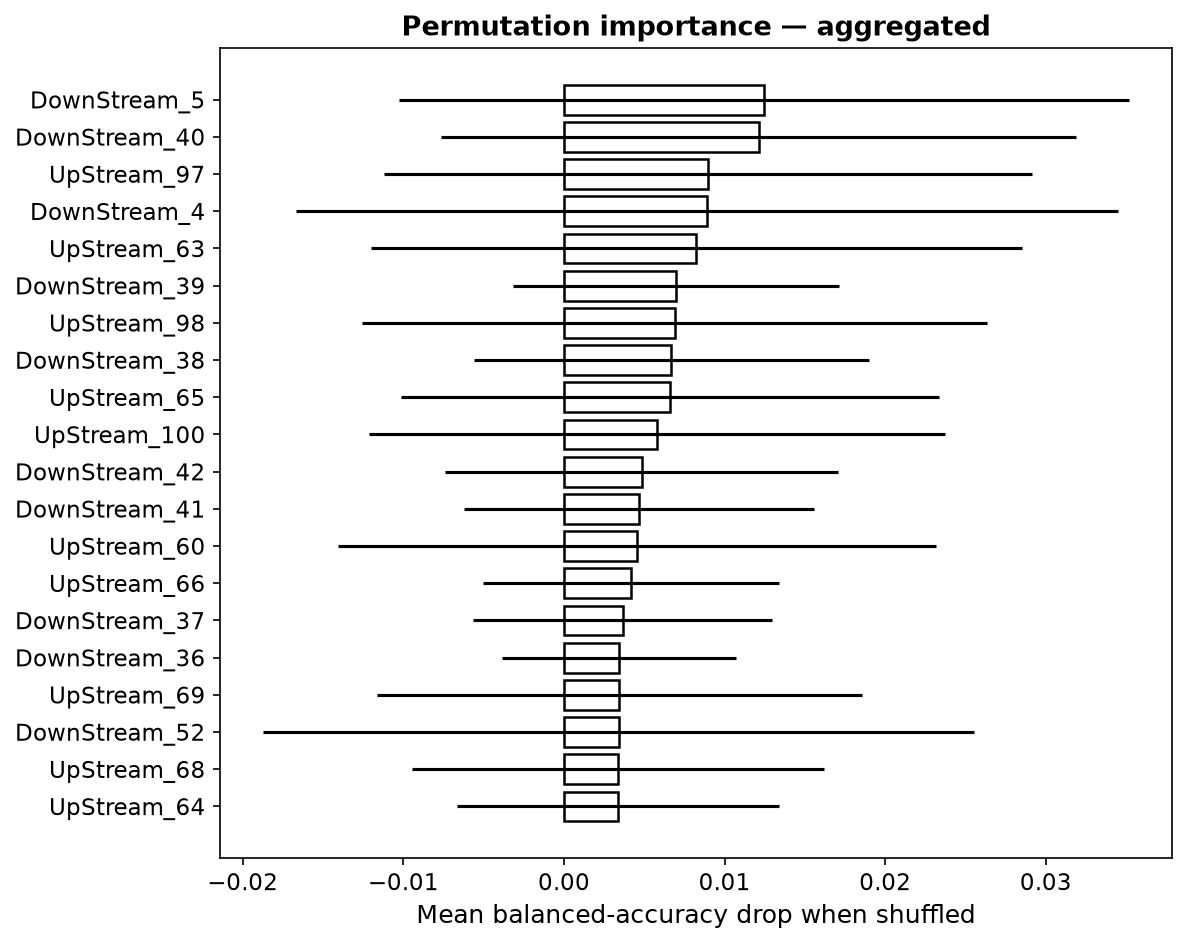

The data file committed next to this chart (first rows):
feature, importance_mean, importance_std
DownStream_5, 0.01244, 0.02272
DownStream_40, 0.01212, 0.01978
UpStream_97, 0.008963, 0.02017
DownStream_4, 0.008926, 0.02559
UpStream_63, 0.008246, 0.02026
DownStream_39, 0.006976, 0.01013
UpStream_98, 0.006899, 0.01946
DownStream_38, 0.006688, 0.0123
UpStream_65, 0.006615, 0.01675
UpStream_100, 0.005802, 0.01793
DownStream_42, 0.004841, 0.01225
DownStream_41, 0.004669, 0.01092
UpStream_60, 0.004549, 0.01861
UpStream_66, 0.004169, 0.009191
DownStream_37, 0.003652, 0.009307
DownStream_36, 0.003448, 0.007276
UpStream_69, 0.003442, 0.01509
DownStream_52, 0.003413, 0.02213
UpStream_68, 0.003376, 0.01281
UpStream_64, 0.003371, 0.01004
DownStream_1, 0.003256, 0.01017
UpStream_67, 0.003078, 0.01196
DownStream_44, 0.002642, 0.007303
C3_UpStream_1, 0.002582, 0.008899
C2_DownStream_10, 0.002499, 0.006616
DownStream_6, 0.002253, 0.01464
UpStream_25, 0.002114, 0.008747
UpStream_58, 0.002068, 0.01197
UpStream_62, 0.002013, 0.009244
DownStream_46, 0.001947, 0.00719
UpStream_83, 0.001895, 0.01463
UpStream_82, 0.001862, 0.01041
DownStream_45, 0.00186, 0.007898
DownStream_47, 0.001839, 0.008329
UpStream_35, 0.001814, 0.01172
C2_UpStream_6, 0.001765, 0.004274
C5_DownStream_8, 0.001711, 0.004489
DownStream_49, 0.001611, 0.006633
DownStream_48, 0.001596, 0.006816
C1_UpStream_5, 0.001581, 0.007109
UpStream_99, 0.001552, 0.01504
UpStream_96, 0.001548, 0.01417
C4_DownStream_6, 0.001538, 0.005206
UpStream_19, 0.001459, 0.01204
C2_UpStream_7, 0.001433, 0.005081
UpStream_27, 0.001322, 0.005343
C5_DownStream_10, 0.001296, 0.006324
DownStream_96, 0.001164, 0.005472
DownStream_93, 0.001164, 0.008511
UpStream_77, 0.001164, 0.006229
UpStream_26, 0.001158, 0.009214
C5_DownStream_9, 0.001157, 0.006669
UpStream_95, 0.001145, 0.01233
DownStream_100, 0.001104, 0.007272
UpStream_42, 0.001102, 0.006472
C2_UpStream_10, 0.001088, 0.006418
DownStream_60, 0.001078, 0.004836
C1_UpStream_4, 0.001071, 0.006533
C4_DownStream_9, 0.001044, 0.006653
DownStream_43, 0.001041, 0.008826
... 246 more rows
